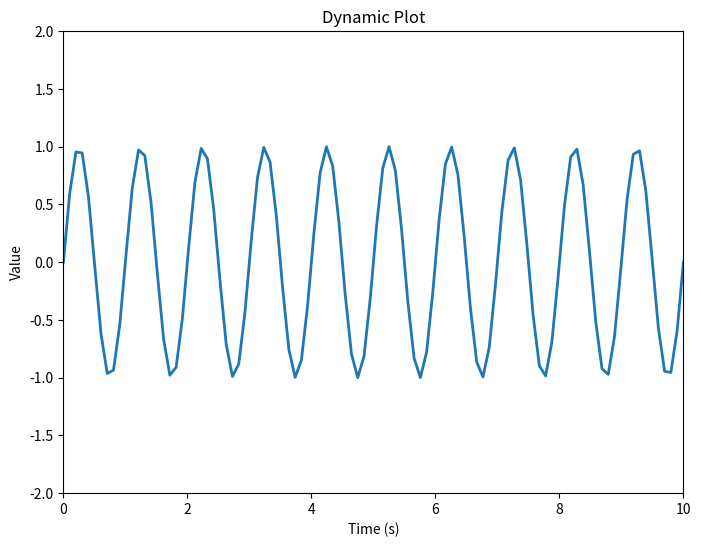

Recreate this plot in Python. (Note: this script raises an exception after producing the figure.)
# https://leetcode.com/problems/root-equals-sum-of-children/description/

# You are given the root of a binary tree that consists of exactly 3 nodes: the root, its left child, and its right child.
# Return true if the value of the root is equal to the sum of the values of its two children, or false otherwise.
# Example 1:

# Input: root = [10,4,6]
# Output: true
# Explanation: The values of the root, its left child, and its right child are 10, 4, and 6, respectively.
# 10 is equal to 4 + 6, so we return true.

class TreeNode:
    def __init__(self, val=0, left=None, right=None):
        self.val = val
        self.left = left
        self.right = right

class Solution:
    def checkTree(self, root: TreeNode) -> bool:
        return root.val == root.left.val + root.right.val
    
root = TreeNode(10)
root.left = TreeNode(4)
root.right = TreeNode(5)
sol = Solution()
print(sol.checkTree(root))
import matplotlib.pyplot as plt
import numpy as np
import matplotlib.animation as animation

# Set up the figure and axis
fig, ax = plt.subplots(figsize=(8, 6))
ax.set_xlim(0, 10)
ax.set_ylim(-2, 2)
ax.set_xlabel('Time (s)')
ax.set_ylabel('Value')
ax.set_title('Dynamic Plot')

# Create a line object to be updated
line, = ax.plot([], [], lw=2)

# Define the function to update the plot
def animate(i):
    t = np.linspace(0, 10, 100)
    y = np.sin(2 * np.pi * t - 0.01 * i)
    line.set_data(t, y)
    return line

# Create the animation
ani = animation.FuncAnimation(fig, animate, frames=100, interval=50, blit=True)

# Add zoom functionality
def zoom(event):
    if event.button == 'up':
        ax.set_xlim(ax.get_xlim()[0] - 1, ax.get_xlim()[1] + 1)
        ax.set_ylim(ax.get_ylim()[0] - 0.5, ax.get_ylim()[1] + 0.5)
    elif event.button == 'down':
        ax.set_xlim(ax.get_xlim()[0] + 1, ax.get_xlim()[1] - 1)
        ax.set_ylim(ax.get_ylim()[0] + 0.5, ax.get_ylim()[1] - 0.5)
    fig.canvas.draw()

fig.canvas.mpl_connect('scroll_event', zoom)

# Display the plot
plt.show()